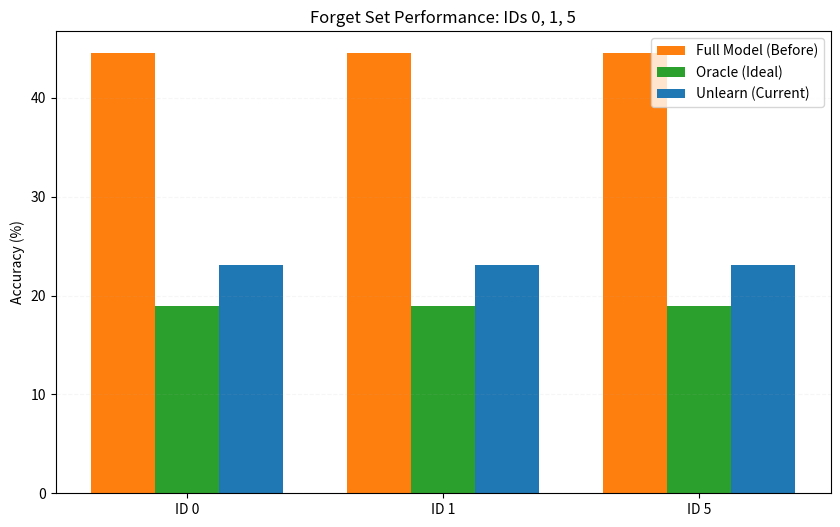

Generate this figure with matplotlib:
import matplotlib.pyplot as plt
import numpy as np

# Data from results
forget_ids = ['ID 0', 'ID 1', 'ID 5']
full_acc = [44.5, 44.5, 44.5]    # Approximated from 'full' total
oracle_acc = [18.9, 18.9, 18.9]  # Approximated from 'oracle' total
unlearn_acc = [23.1, 23.1, 23.1] # 'unlearn' result

x = np.arange(len(forget_ids))
width = 0.25

fig, ax = plt.subplots(figsize=(10, 6))
ax.bar(x - width, full_acc, width, label='Full Model (Before)', color='#ff7f0e')
ax.bar(x, oracle_acc, width, label='Oracle (Ideal)', color='#2ca02c')
ax.bar(x + width, unlearn_acc, width, label='Unlearn (Current)', color='#1f77b4')

ax.set_ylabel('Accuracy (%)')
ax.set_title('Forget Set Performance: IDs 0, 1, 5')
ax.set_xticks(x)
ax.set_xticklabels(forget_ids)
ax.legend()
ax.grid(axis='y', linestyle='--', alpha=0.1)

plt.savefig('forget_comparison.png')
print("Visual saved as forget_comparison.png")
